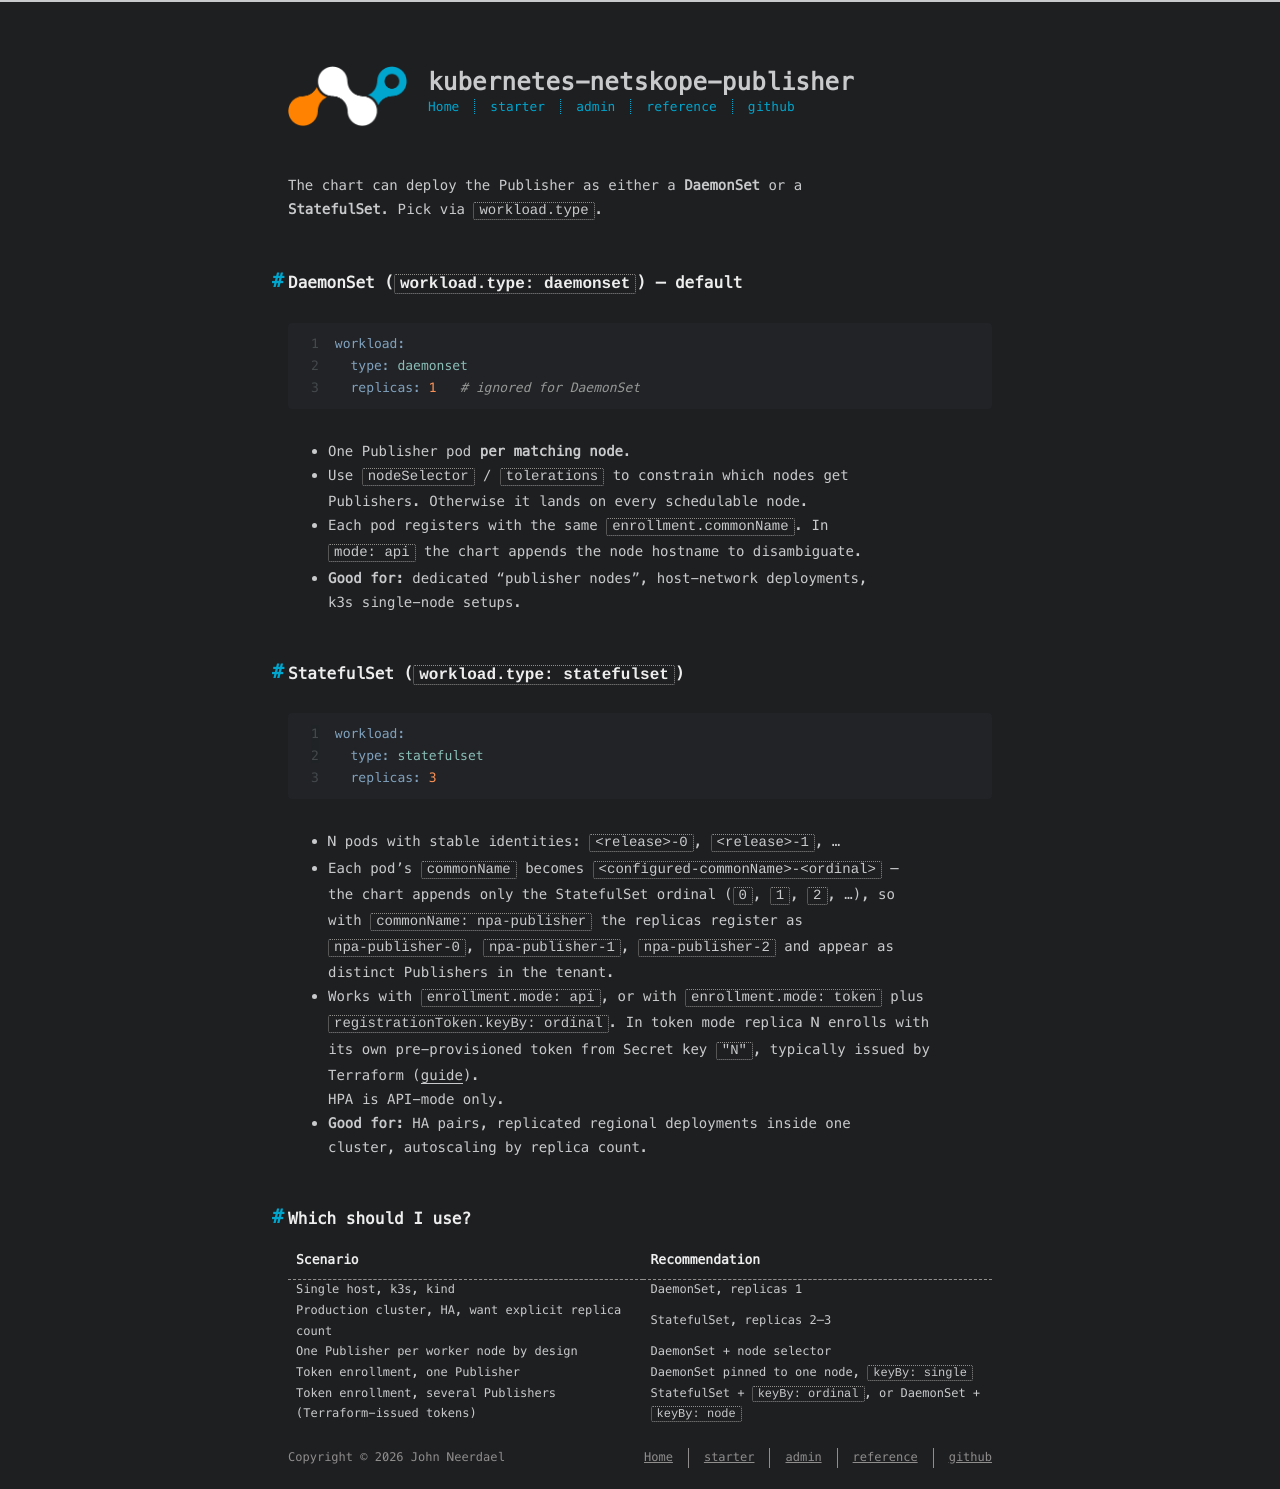

repository: johnneerdael/kubernetes-netskope-publisher · page: admin/concepts/workload-modes.html · generator: jekyll

---
title: Workload modes
date: 2026-05-18
---

The chart can deploy the Publisher as either a **DaemonSet** or a
**StatefulSet**. Pick via `workload.type`.

## DaemonSet (`workload.type: daemonset`) — default

```yaml
workload:
  type: daemonset
  replicas: 1   # ignored for DaemonSet
```

- One Publisher pod **per matching node**.
- Use `nodeSelector` / `tolerations` to constrain which nodes get
  Publishers. Otherwise it lands on every schedulable node.
- Each pod registers with the same `enrollment.commonName`. In
  `mode: api` the chart appends the node hostname to disambiguate.
- **Good for:** dedicated "publisher nodes", host-network deployments,
  k3s single-node setups.

## StatefulSet (`workload.type: statefulset`)

```yaml
workload:
  type: statefulset
  replicas: 3
```

- N pods with stable identities: `<release>-0`, `<release>-1`, ...
- Each pod's `commonName` becomes `<configured-commonName>-<ordinal>` —
  the chart appends only the StatefulSet ordinal (`0`, `1`, `2`, …), so
  with `commonName: npa-publisher` the replicas register as
  `npa-publisher-0`, `npa-publisher-1`, `npa-publisher-2` and appear as
  distinct Publishers in the tenant.
- Works with `enrollment.mode: api`, or with `enrollment.mode: token` plus
  `registrationToken.keyBy: ordinal`. In token mode replica N enrolls with
  its own pre-provisioned token from Secret key `"N"`, typically issued by
  Terraform ([guide](/kubernetes-netskope-publisher/admin/how-to/terraform-token-enrollment/)).
  HPA is API-mode only.
- **Good for:** HA pairs, replicated regional deployments inside one
  cluster, autoscaling by replica count.

## Which should I use?

| Scenario | Recommendation |
|---|---|
| Single host, k3s, kind | DaemonSet, replicas 1 |
| Production cluster, HA, want explicit replica count | StatefulSet, replicas 2–3 |
| One Publisher per worker node by design | DaemonSet + node selector |
| Token enrollment, one Publisher | DaemonSet pinned to one node, `keyBy: single` |
| Token enrollment, several Publishers (Terraform-issued tokens) | StatefulSet + `keyBy: ordinal`, or DaemonSet + `keyBy: node` |
